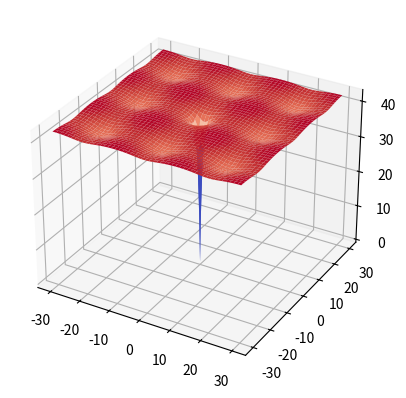

Recreate this plot in Python.
#!/usr/bin/env python3
# -*- coding: utf-8 -*-
"""
Created on Tue Nov 28 13:09:06 2017

[redacted]
"""

#This file can be used to tune the Ackley function
#Import this file on your system and run it

import matplotlib.pyplot as plt
from mpl_toolkits.mplot3d import Axes3D
import numpy as np

#Ackley parameters
a = 40          #in [0, 40]   : depth of local minimas. The smaller the deeper.      
b = 2           #in [0, 2]    : width of the central vortex. The smaller, the wider.
c = 0.1*np.pi   #in [0, 2*pi] : number of local minimas

#Calculate the function on a 2D surface defined by x*x
def ackleySurface(x):
    #first term
    t1 = (x*x)
    mt1 = t1[:, np.newaxis] + t1
    #second terme
    t2 = np.cos(c*x)
    mt2 = t2[:, np.newaxis] + t2
    return -a*np.exp(-b*np.sqrt(mt1 /2)) - np.exp(mt2/2) + a + np.exp(1)



x = np.arange(-30, 30, 0.1)
M = ackleySurface(x)

#Projection grid for plot
X, Y = np.meshgrid(x, x) 

#Plot
fig = plt.figure()
ax = fig.add_subplot(111, projection='3d')
ax.plot_surface(X, Y, M, cmap = 'coolwarm', linewidth=0, antialiased = True)
plt.show(block = False)
